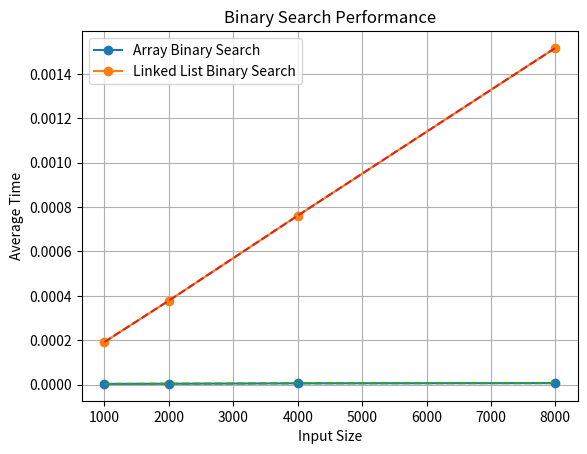

The matplotlib source for this figure:
import time 
import random 
import matplotlib.pyplot as plt


class Node:
    def __init__(self,data):
        self.data = data
        self.next = None

class linklist:
    def __init__(self):
        self.head = None

    def append(self, data):
        new_node = Node(data)

        if self.head is None:
            self.head = new_node
            return

        current = self.head
        while current.next:
            current = current.next
        current.next = new_node


    def get_middle(self, start, end):
        slow = start
        fast = start 
        while fast != end and fast.next != end:
            fast = fast.next
            if fast != end:
                fast = fast.next 
                slow = slow.next 
        return slow
        
    def binary_search(self, target):
        start = self.head
        end = None

        while start != end:
            mid = self.get_middle(start, end)
            if mid.data == target:
                return True 
            elif mid.data < target:
                start = mid.next
            else:
                end = mid 
        return False

class Array:
    def __init__ (self,data):
        self.data = data
    def binary_search(self ,target):
        left = 0 
        right = len(self.data) - 1

        while left <= right:
            mid = (left + right) //2

            if self.data[mid] == target:
                return True
            elif self.data[mid] < target:
                left = mid + 1
            else:
                right = mid - 1
        return False
    

'''
Binary search on an array has a time complexity of O(log n) because we can directly access the middle element, resulting in constant time complexity.
However, this is not the case with linked lists. We cannot directly access the middle element.
We must traverse the entire linked list to find it, which requires O(n) time complexity.
Although each traversal reduces the search space,
repeatedly searching for the middle element still results in a total time complexity of O(n).
Therefore, binary search on a linked list has a time complexity of O(n).
'''

def build_linklist(data):
    ll = linklist()
    for num in data:
        ll.append(num)
    return ll


sizes = [1000, 2000, 4000, 8000]
array_times = []
linklist_times = []

for size in sizes:
    data = list(range(size))

    arr = Array(data)
    ll = build_linklist(data)

    array_total = 0
    linklist_total = 0

    for i in range(100):
        target = random.choice(data)

        start = time.time()
        arr.binary_search(target)
        end = time.time()
        array_total += (end - start)

        start = time.time()
        ll.binary_search(target)
        end = time.time()
        linklist_total += (end - start)

    array_avg = array_total / 100
    linklist_avg = linklist_total / 100

    array_times.append(array_avg)
    linklist_times.append(linklist_avg)

    print("size =", size)
    print("array average time =", array_avg)
    print("linklist average time =", linklist_avg)


plt.plot(sizes, array_times, marker='o', label='Array Binary Search')
plt.plot(sizes, linklist_times, marker='o', label='Linked List Binary Search')

plt.plot(sizes, array_times, '--')
plt.plot(sizes, linklist_times, '--')

plt.xlabel("Input Size")
plt.ylabel("Average Time")
plt.title("Binary Search Performance")
plt.legend()
plt.grid(True)
plt.show()
